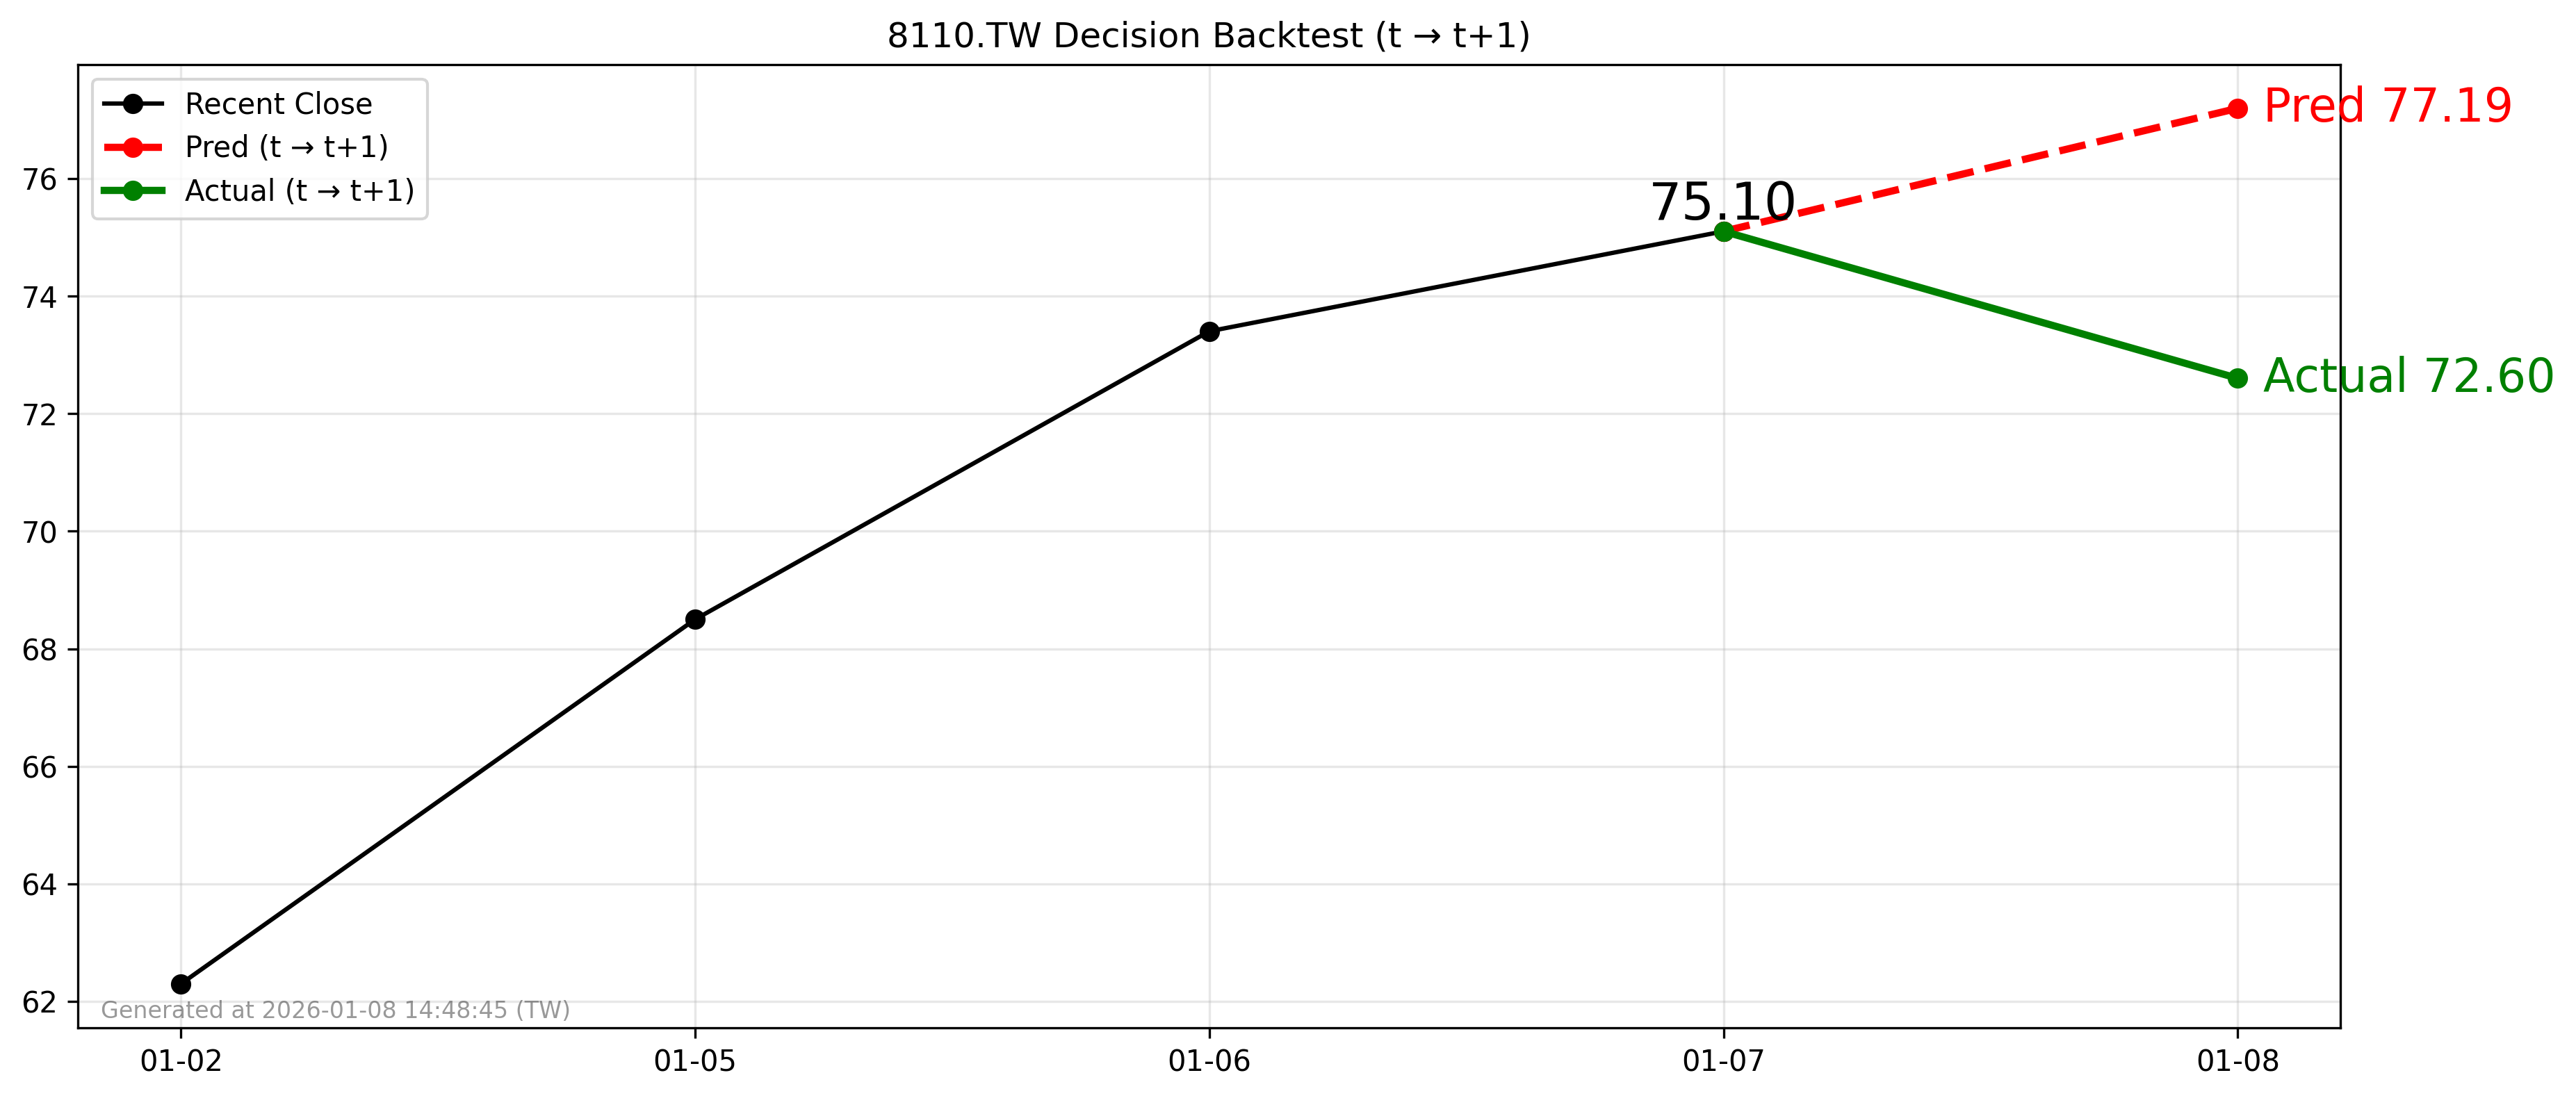

The data file committed next to this chart (first rows):
forecast_file, decision_day, close_t, pred_t1, actual_t1, direction_pred, direction_actual, hit
2026-01-07_8110.TW_forecast.csv, 2026-01-07, 75.1, 77.19, 72.6, 1, -1, 0
